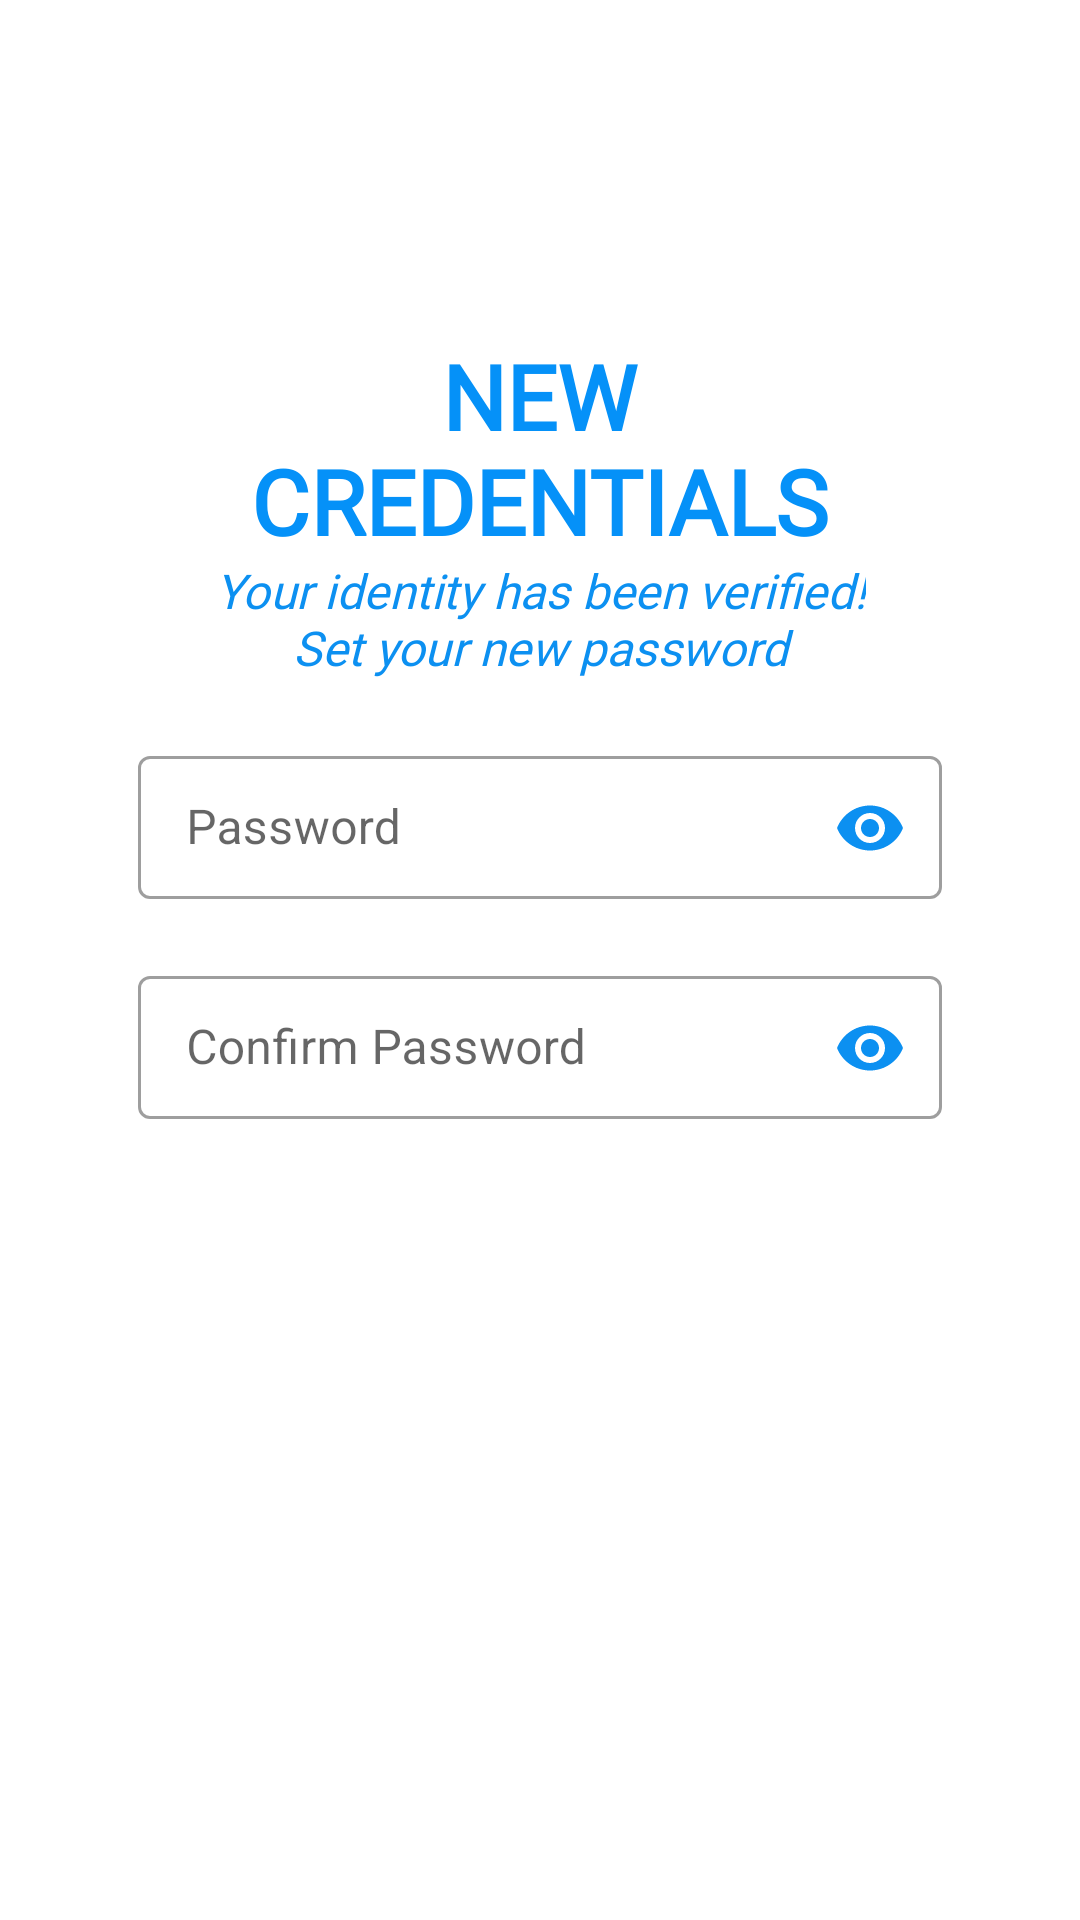

Here is an Android app screen rendered from its layout file. Give the layout XML and the strings, colors and styles it references.
<!-- AndroidManifest.xml: activity theme Theme.ListPlix.NoActionBar -->
<!-- res/layout/activity_forget_password_set_credential.xml -->
<?xml version="1.0" encoding="utf-8"?>
<ScrollView xmlns:android="http://schemas.android.com/apk/res/android"
    xmlns:app="http://schemas.android.com/apk/res-auto"
    xmlns:tools="http://schemas.android.com/tools"
    android:layout_width="match_parent"
    android:layout_height="match_parent"
    android:background="@color/white"
    android:padding="30dp"
    tools:context=".activities.forgetpassword.ForgetPasswordSetCredentialActivity">


    <LinearLayout
        android:layout_width="match_parent"
        android:layout_height="wrap_content"
        android:orientation="vertical">


        <ImageView
            android:id="@+id/forget_password_icon"
            android:layout_width="wrap_content"
            android:layout_height="wrap_content"
            android:layout_gravity="center"
            android:layout_marginTop="50dp"
            android:src="@drawable/update_new_password_icon"
            app:tint="@color/purple_700" />

        <TextView
            android:id="@+id/forget_password_title"
            android:layout_width="wrap_content"
            android:layout_height="wrap_content"
            android:layout_gravity="center"
            android:layout_marginTop="36dp"
            android:fontFamily="@font/google_sans_bold"
            android:gravity="center"
            android:includeFontPadding="false"
            android:text="@string/new_credentials"
            android:textAlignment="center"
            android:textAllCaps="true"
            android:textColor="@color/purple_700"
            android:textSize="30sp"
            android:textStyle="bold" />

        <TextView
            android:id="@+id/forget_password_description"
            android:layout_width="wrap_content"
            android:layout_height="wrap_content"
            android:layout_gravity="center"
            android:fontFamily="@font/google_sans_regular"
            android:gravity="center"
            android:text="@string/new_credentials_slogan"
            android:textAlignment="center"
            android:textColor="@color/purple_200"
            android:textSize="16sp"
            android:textStyle="italic" />

        <RelativeLayout
            android:layout_width="match_parent"
            android:layout_height="wrap_content">


            <com.google.android.material.textfield.TextInputLayout
                android:id="@+id/til_password"
                style="@style/Widget.MaterialComponents.TextInputLayout.OutlinedBox.Dense"
                android:layout_width="match_parent"
                android:layout_height="wrap_content"
                android:layout_marginStart="@dimen/authentication_screen_til_marginStartEnd"
                android:layout_marginTop="@dimen/authentication_screen_til_marginTop"
                android:layout_marginEnd="@dimen/authentication_screen_til_marginStartEnd"
                app:passwordToggleEnabled="true"
                app:passwordToggleTint="@color/purple_200"
                app:placeholderText="Enter Password">

                <androidx.appcompat.widget.AppCompatEditText
                    android:id="@+id/et_password"
                    android:layout_width="match_parent"
                    android:layout_height="wrap_content"
                    android:hint="@string/password"
                    android:inputType="textPassword"
                    android:textSize="16sp" />
            </com.google.android.material.textfield.TextInputLayout>

            <com.google.android.material.textfield.TextInputLayout
                android:id="@+id/til_cnf_password"
                style="@style/Widget.MaterialComponents.TextInputLayout.OutlinedBox.Dense"
                android:layout_width="match_parent"
                android:layout_height="wrap_content"
                android:layout_below="@+id/til_password"
                android:layout_marginStart="@dimen/authentication_screen_til_marginStartEnd"
                android:layout_marginTop="@dimen/authentication_screen_til_marginTop"
                android:layout_marginEnd="@dimen/authentication_screen_til_marginStartEnd"
                app:passwordToggleEnabled="true"
                app:passwordToggleTint="@color/purple_200"
                app:placeholderText="Enter Password">

                <androidx.appcompat.widget.AppCompatEditText
                    android:id="@+id/et_cnf_password"
                    android:layout_width="match_parent"
                    android:layout_height="wrap_content"
                    android:hint="@string/cnf_password"
                    android:inputType="textPassword"
                    android:textSize="16sp" />
            </com.google.android.material.textfield.TextInputLayout>

            <androidx.appcompat.widget.AppCompatButton
                android:id="@+id/btn_update"
                android:layout_width="match_parent"
                android:layout_height="wrap_content"
                android:layout_below="@id/til_cnf_password"
                android:layout_gravity="center"
                android:layout_marginTop="20dp"
                android:background="@drawable/shape_button_rounded"
                android:text="@string/update"
                android:textColor="@color/white" />


        </RelativeLayout>
    </LinearLayout>

</ScrollView>
<!-- resources referenced by this layout -->
<resources>
  <color name="purple_200">#0C90F1</color>
  <color name="purple_700">#0591F8</color>
  <color name="white">#FFFFFFFF</color>
  <dimen name="authentication_screen_til_marginStartEnd">16dp</dimen>
  <dimen name="authentication_screen_til_marginTop">20dp</dimen>
  <string name="cnf_password">Confirm Password</string>
  <string name="new_credentials">New\nCredentials</string>
  <string name="new_credentials_slogan">Your identity has been verified!\nSet your new password</string>
  <string name="password">Password</string>
  <string name="update">UPDATE</string>
  <style name="Theme.ListPlix.NoActionBar">
          <item name="windowActionBar">false</item>
          <item name="windowNoTitle">true</item>
      </style>
</resources>
